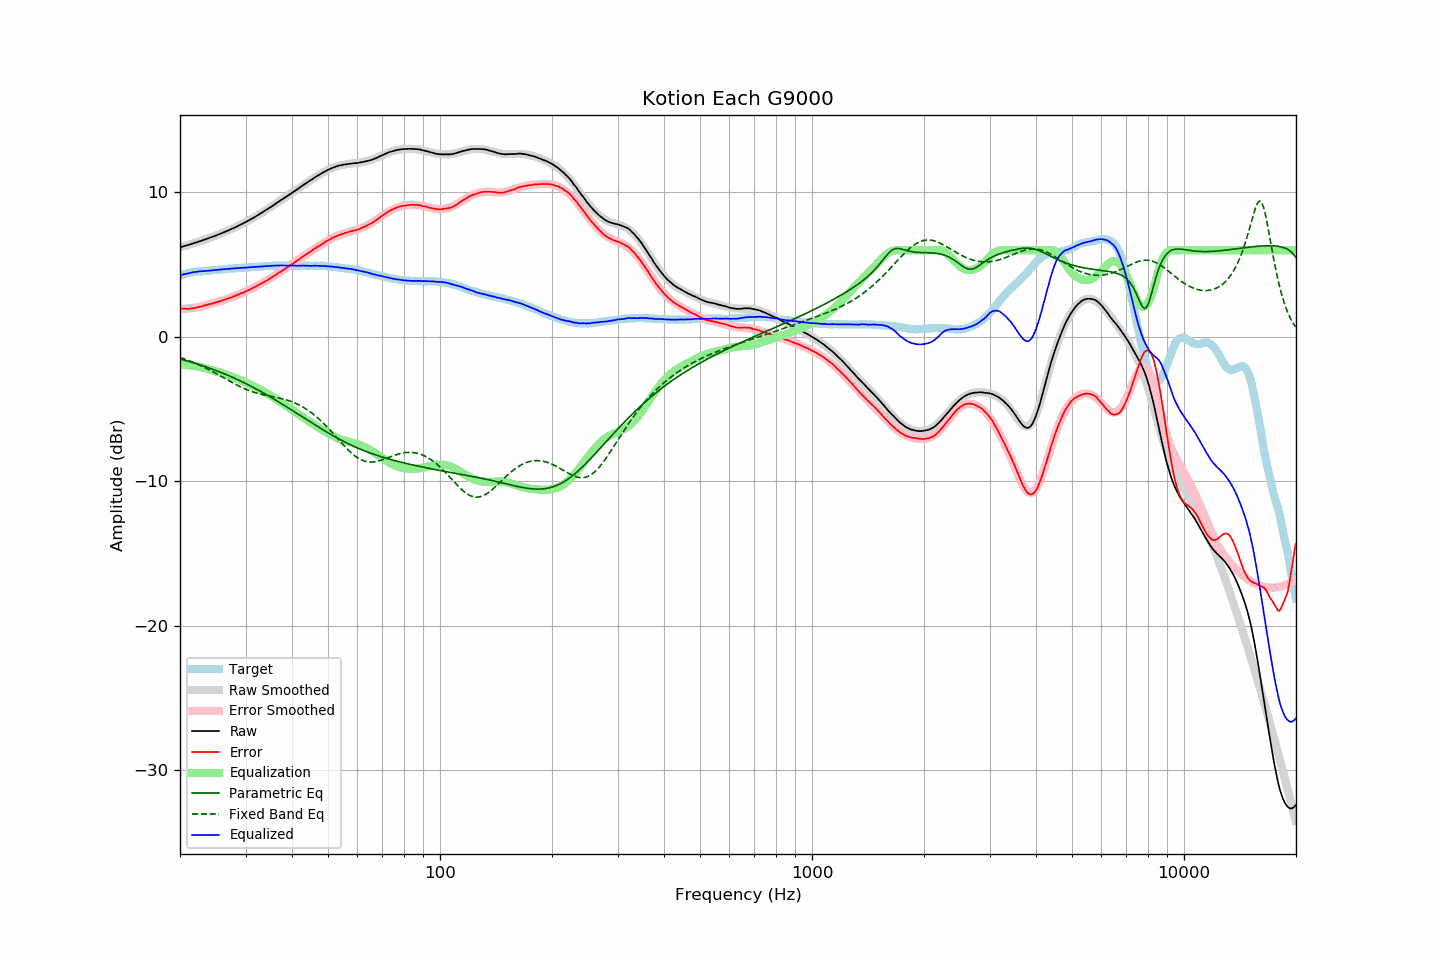

Data behind this chart, as committed beside it:
frequency, raw, error, smoothed, error_smoothed, equalization, parametric_eq, fixed_band_eq, equalized_raw, equalized_smoothed, target
20.00, 6.20, 1.96, 6.20, 1.94, -1.94, -1.53, -1.42, 4.26, 4.26, 4.23
20.20, 6.23, 1.95, 6.23, 1.94, -1.94, -1.56, -1.46, 4.29, 4.29, 4.27
20.40, 6.27, 1.95, 6.26, 1.95, -1.95, -1.59, -1.50, 4.32, 4.32, 4.31
20.61, 6.30, 1.96, 6.30, 1.95, -1.95, -1.62, -1.54, 4.35, 4.35, 4.34
20.81, 6.33, 1.95, 6.33, 1.96, -1.96, -1.66, -1.58, 4.37, 4.37, 4.38
21.02, 6.36, 1.94, 6.36, 1.96, -1.96, -1.69, -1.62, 4.40, 4.40, 4.42
21.23, 6.40, 1.96, 6.40, 1.97, -1.97, -1.72, -1.66, 4.43, 4.42, 4.44
21.44, 6.43, 1.97, 6.43, 1.98, -1.98, -1.75, -1.71, 4.45, 4.45, 4.46
21.66, 6.47, 1.99, 6.46, 2.00, -2.00, -1.78, -1.75, 4.47, 4.47, 4.48
21.87, 6.50, 2.01, 6.50, 2.01, -2.01, -1.82, -1.80, 4.49, 4.49, 4.49
22.09, 6.54, 2.03, 6.54, 2.03, -2.03, -1.85, -1.84, 4.51, 4.50, 4.51
22.31, 6.57, 2.05, 6.57, 2.05, -2.05, -1.89, -1.89, 4.52, 4.52, 4.52
22.54, 6.61, 2.08, 6.61, 2.08, -2.08, -1.92, -1.94, 4.53, 4.53, 4.53
22.76, 6.64, 2.10, 6.64, 2.10, -2.10, -1.96, -1.99, 4.54, 4.54, 4.54
22.99, 6.68, 2.14, 6.68, 2.13, -2.13, -2.00, -2.05, 4.55, 4.55, 4.54
23.22, 6.72, 2.17, 6.72, 2.16, -2.16, -2.03, -2.10, 4.56, 4.56, 4.55
23.45, 6.76, 2.20, 6.76, 2.19, -2.19, -2.07, -2.16, 4.57, 4.57, 4.56
23.69, 6.80, 2.23, 6.80, 2.22, -2.22, -2.11, -2.21, 4.58, 4.58, 4.57
23.92, 6.84, 2.26, 6.84, 2.25, -2.25, -2.15, -2.27, 4.59, 4.59, 4.58
24.16, 6.88, 2.28, 6.88, 2.28, -2.28, -2.19, -2.33, 4.60, 4.60, 4.60
24.40, 6.92, 2.30, 6.92, 2.31, -2.31, -2.23, -2.39, 4.61, 4.61, 4.62
24.65, 6.96, 2.34, 6.96, 2.35, -2.35, -2.27, -2.45, 4.61, 4.62, 4.62
24.89, 7.00, 2.37, 7.00, 2.38, -2.38, -2.31, -2.51, 4.62, 4.63, 4.63
25.14, 7.05, 2.41, 7.05, 2.41, -2.41, -2.35, -2.57, 4.64, 4.64, 4.64
25.39, 7.09, 2.44, 7.09, 2.44, -2.44, -2.40, -2.63, 4.65, 4.65, 4.65
25.65, 7.14, 2.47, 7.14, 2.48, -2.48, -2.44, -2.69, 4.66, 4.66, 4.67
25.91, 7.18, 2.51, 7.18, 2.51, -2.51, -2.49, -2.75, 4.67, 4.67, 4.67
26.16, 7.23, 2.55, 7.23, 2.55, -2.55, -2.53, -2.82, 4.68, 4.68, 4.68
26.43, 7.28, 2.59, 7.27, 2.58, -2.58, -2.58, -2.88, 4.69, 4.69, 4.68
26.69, 7.32, 2.63, 7.32, 2.62, -2.62, -2.62, -2.94, 4.70, 4.70, 4.69
26.96, 7.37, 2.66, 7.37, 2.66, -2.66, -2.67, -3.01, 4.71, 4.71, 4.71
27.23, 7.42, 2.70, 7.42, 2.70, -2.70, -2.72, -3.07, 4.72, 4.72, 4.72
27.50, 7.47, 2.74, 7.47, 2.74, -2.74, -2.77, -3.13, 4.73, 4.73, 4.73
27.77, 7.52, 2.79, 7.52, 2.78, -2.78, -2.82, -3.19, 4.74, 4.74, 4.73
28.05, 7.57, 2.82, 7.57, 2.83, -2.83, -2.87, -3.25, 4.74, 4.74, 4.75
28.33, 7.62, 2.87, 7.62, 2.87, -2.87, -2.92, -3.31, 4.75, 4.75, 4.75
28.62, 7.68, 2.92, 7.68, 2.92, -2.92, -2.97, -3.37, 4.76, 4.76, 4.76
28.90, 7.73, 2.96, 7.73, 2.96, -2.96, -3.02, -3.42, 4.77, 4.77, 4.77
29.19, 7.79, 3.02, 7.79, 3.01, -3.01, -3.07, -3.48, 4.78, 4.78, 4.77
29.48, 7.84, 3.04, 7.84, 3.06, -3.06, -3.13, -3.53, 4.78, 4.79, 4.80
29.78, 7.90, 3.10, 7.90, 3.11, -3.11, -3.18, -3.58, 4.79, 4.79, 4.80
30.08, 7.96, 3.15, 7.96, 3.16, -3.16, -3.24, -3.63, 4.80, 4.80, 4.80
30.38, 8.02, 3.22, 8.02, 3.21, -3.21, -3.29, -3.67, 4.81, 4.81, 4.80
30.68, 8.08, 3.26, 8.08, 3.26, -3.26, -3.35, -3.72, 4.82, 4.82, 4.82
30.99, 8.14, 3.32, 8.14, 3.31, -3.31, -3.41, -3.76, 4.82, 4.82, 4.82
31.30, 8.20, 3.37, 8.20, 3.37, -3.37, -3.47, -3.80, 4.83, 4.83, 4.83
31.61, 8.26, 3.42, 8.26, 3.42, -3.42, -3.52, -3.83, 4.84, 4.84, 4.84
31.93, 8.33, 3.48, 8.33, 3.48, -3.48, -3.58, -3.87, 4.85, 4.85, 4.85
32.24, 8.39, 3.54, 8.39, 3.54, -3.54, -3.64, -3.90, 4.85, 4.86, 4.85
32.57, 8.46, 3.59, 8.46, 3.60, -3.60, -3.70, -3.93, 4.86, 4.86, 4.86
32.89, 8.53, 3.66, 8.53, 3.66, -3.66, -3.76, -3.96, 4.87, 4.87, 4.87
33.22, 8.60, 3.72, 8.60, 3.72, -3.72, -3.83, -3.98, 4.88, 4.88, 4.88
33.55, 8.67, 3.78, 8.67, 3.78, -3.78, -3.89, -4.01, 4.89, 4.89, 4.89
33.89, 8.74, 3.84, 8.74, 3.84, -3.84, -3.95, -4.03, 4.90, 4.90, 4.90
34.23, 8.81, 3.90, 8.81, 3.91, -3.91, -4.02, -4.06, 4.90, 4.90, 4.91
34.57, 8.88, 3.96, 8.88, 3.97, -3.97, -4.08, -4.08, 4.91, 4.91, 4.91
34.92, 8.95, 4.04, 8.96, 4.04, -4.04, -4.15, -4.10, 4.91, 4.92, 4.91
35.27, 9.03, 4.11, 9.03, 4.11, -4.11, -4.21, -4.12, 4.92, 4.92, 4.92
35.62, 9.11, 4.18, 9.11, 4.18, -4.18, -4.28, -4.14, 4.93, 4.93, 4.93
35.97, 9.18, 4.25, 9.18, 4.25, -4.25, -4.34, -4.17, 4.93, 4.93, 4.93
... 635 more rows
